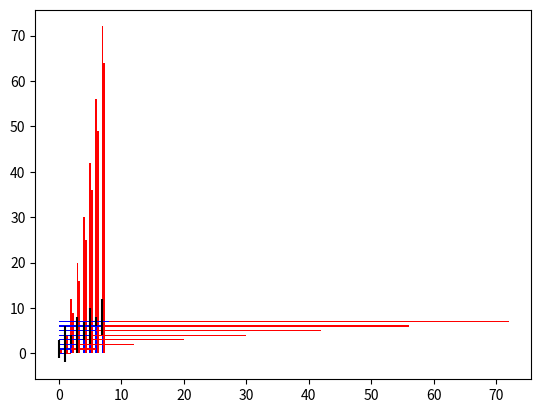

Write Python code to recreate this figure.
# Bring in our libraries and create the linear data
import matplotlib.pyplot as plt
import numpy as np

linear_data = np.array([1,2,3,4,5,6,7,8])

# Then, I'll generate a list of X labels
xvals = range(len(linear_data))
# And send this along with the linear data's bar heights, to the bar function. 
# We pass in the width of the bar as 0.3.
plt.bar(xvals, linear_data, width = 0.3)

# Lets compare some exponential data here
new_xvals = []
exponential_data = linear_data**2

# Now we want to adjust the x axis values to make up
# for the first set of bars plotted
for item in xvals:
    new_xvals.append(item+0.3)

# And we just plot both items
plt.bar(xvals, linear_data, width = 0.3)
plt.bar(new_xvals, exponential_data, width = 0.3 ,color='red')

# I'll import from a random function which can generate some random integers, and then I'll use a 
# list comprehension to generate this new list.
from random import randint
linear_err = [randint(1,4) for x in range(len(linear_data))] 

# This will plot a new set of bars with errorbars using the list of random error values
plt.bar(xvals, linear_data, width = 0.3, yerr=linear_err)

# All wee need to do here is to set the bottom parameter of the second barchart
# to be the linear data heights
xvals = range(len(linear_data))
plt.bar(xvals, linear_data, width = 0.3, color='b')
plt.bar(xvals, exponential_data, width = 0.3, bottom=linear_data, color='r')

# To switch to horizontal bar charts we just use barh as the function, and then
# changer the width parameter to a height
xvals = range(len(linear_data))
plt.barh(xvals, linear_data, height = 0.3, color='b')
plt.barh(xvals, exponential_data, height = 0.3, left=linear_data, color='r')